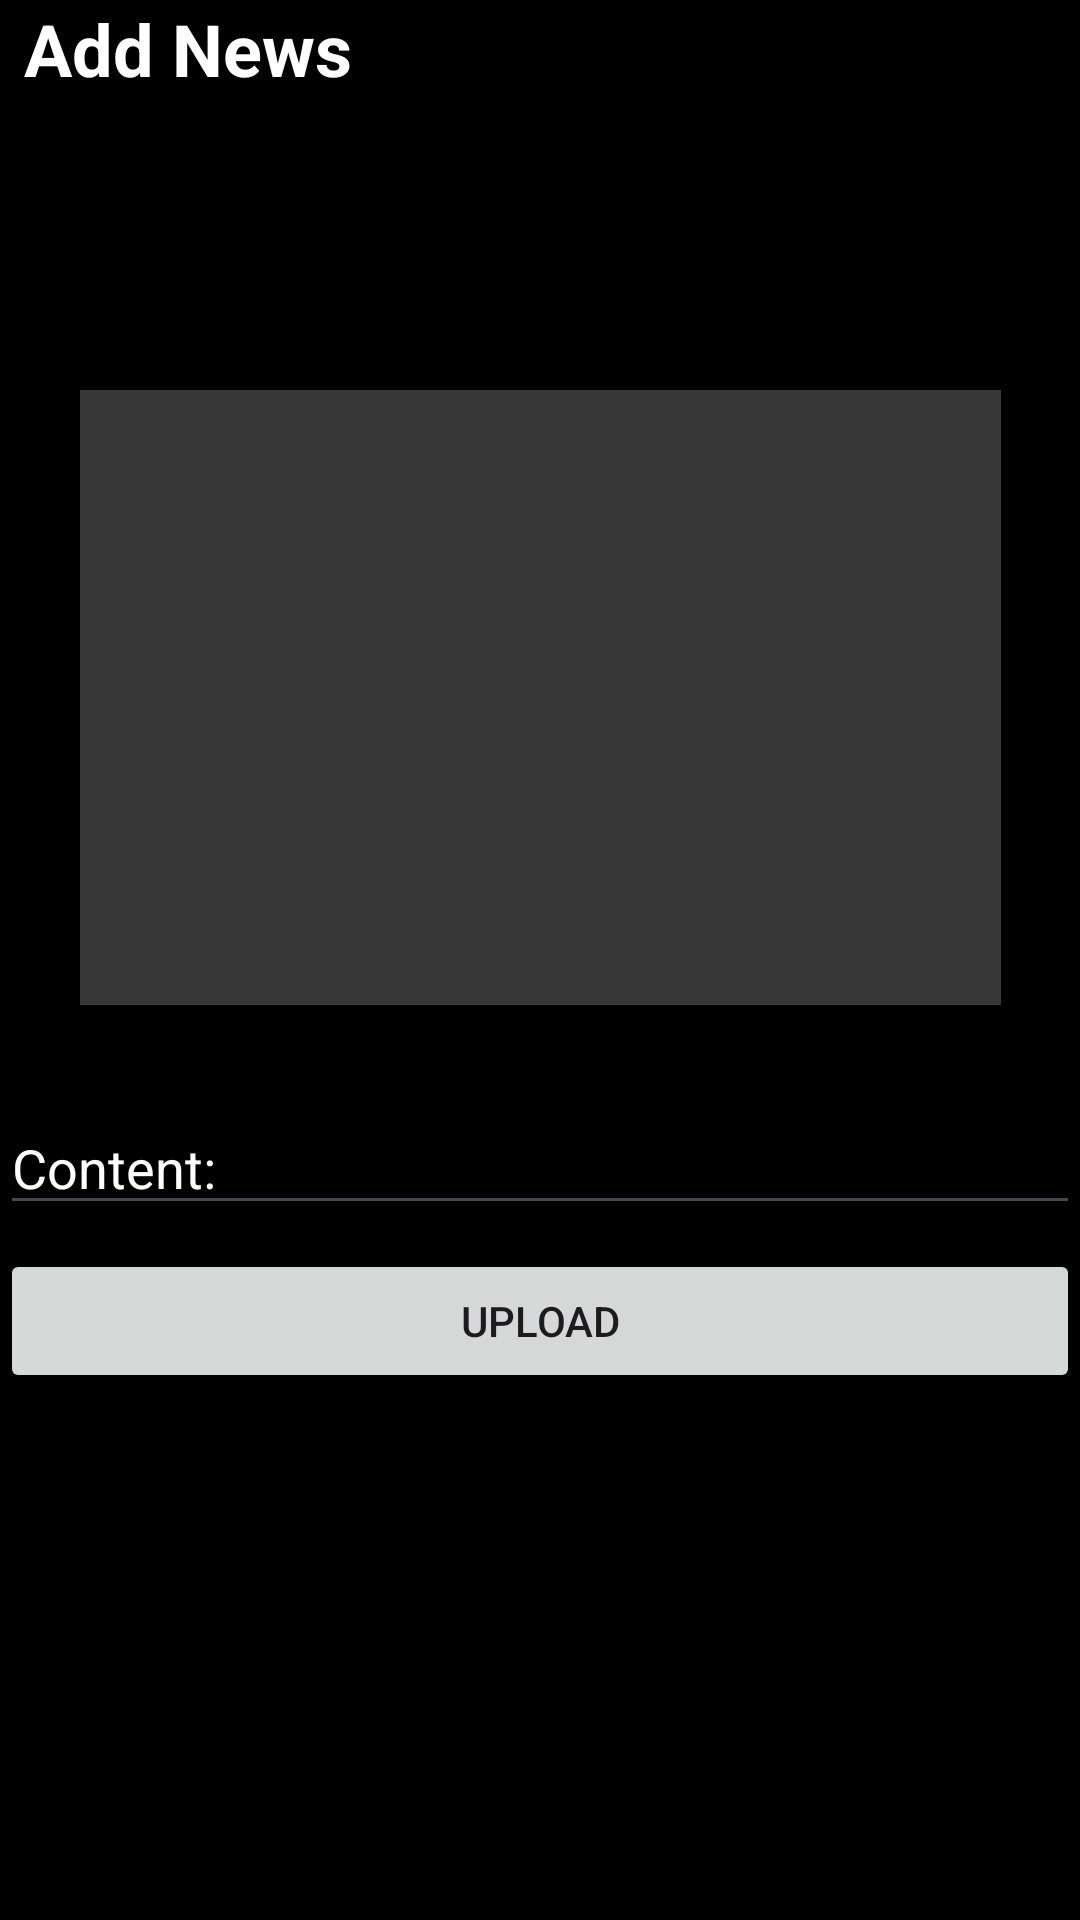

Produce the Android XML layout that renders to this screen, including the resource entries it uses.
<!-- AndroidManifest.xml: application theme Theme.DailyNew -->
<!-- res/layout/activity_upload.xml -->
<?xml version="1.0" encoding="utf-8"?>
<androidx.constraintlayout.widget.ConstraintLayout xmlns:android="http://schemas.android.com/apk/res/android"
    xmlns:app="http://schemas.android.com/apk/res-auto"
    xmlns:tools="http://schemas.android.com/tools"
    android:layout_width="match_parent"
    android:layout_height="match_parent"
    android:background="#000000"
    tools:context=".UploadActivity">

    <ImageView
        android:id="@+id/imageView"
        android:layout_width="307dp"
        android:layout_height="205dp"
        android:layout_marginTop="130dp"
        android:background="#37FFFFFF"
        android:onClick="imageClicked"
        app:layout_constraintEnd_toEndOf="parent"
        app:layout_constraintStart_toStartOf="parent"
        app:layout_constraintTop_toTopOf="parent"
        app:srcCompat="@drawable/select" />

    <Button
        android:id="@+id/button3"
        android:layout_width="match_parent"
        android:layout_height="wrap_content"
        android:layout_marginTop="8dp"
        android:onClick="uploadClicked"
        android:text="Upload"
        app:layout_constraintTop_toBottomOf="@+id/contentText"
        tools:layout_editor_absoluteX="0dp" />

    <EditText
        android:id="@+id/contentText"
        android:layout_width="match_parent"
        android:layout_height="wrap_content"
        android:layout_marginTop="32dp"
        android:ems="10"
        android:hint="Content:"
        android:inputType="text"
        android:textColorHint="#FFFFFF"
        app:layout_constraintTop_toBottomOf="@+id/imageView"
        tools:layout_editor_absoluteX="0dp" />

    <TextView
        android:id="@+id/textView2"
        android:layout_width="match_parent"
        android:layout_height="50dp"
        android:layout_marginStart="8dp"
        android:layout_marginBottom="80dp"
        android:text="Add News"
        android:textColor="#FFFFFF"
        android:textSize="24sp"
        android:textStyle="bold"
        app:layout_constraintBottom_toTopOf="@+id/imageView"
        app:layout_constraintStart_toStartOf="parent"
        app:layout_constraintTop_toTopOf="parent" />

</androidx.constraintlayout.widget.ConstraintLayout>
<!-- resources referenced by this layout -->
<resources>
  <style name="Theme.DailyNew" parent="Base.Theme.DailyNew" />
  <style name="Base.Theme.DailyNew" parent="Theme.Material3.DayNight.NoActionBar">
          
          
      </style>
</resources>
